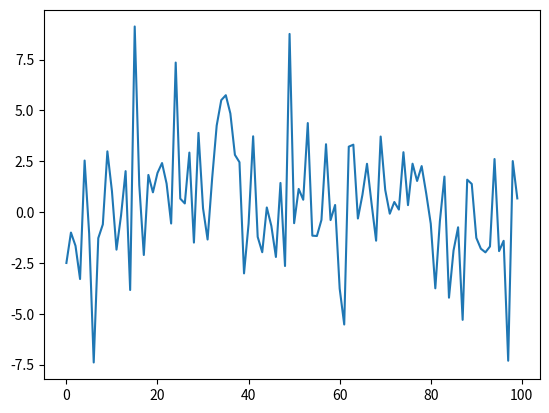

Recreate this plot in Python.
import numpy as np
import matplotlib.pyplot as plt

a = np.random.normal(0, 3, 100)
plt.plot(a)




